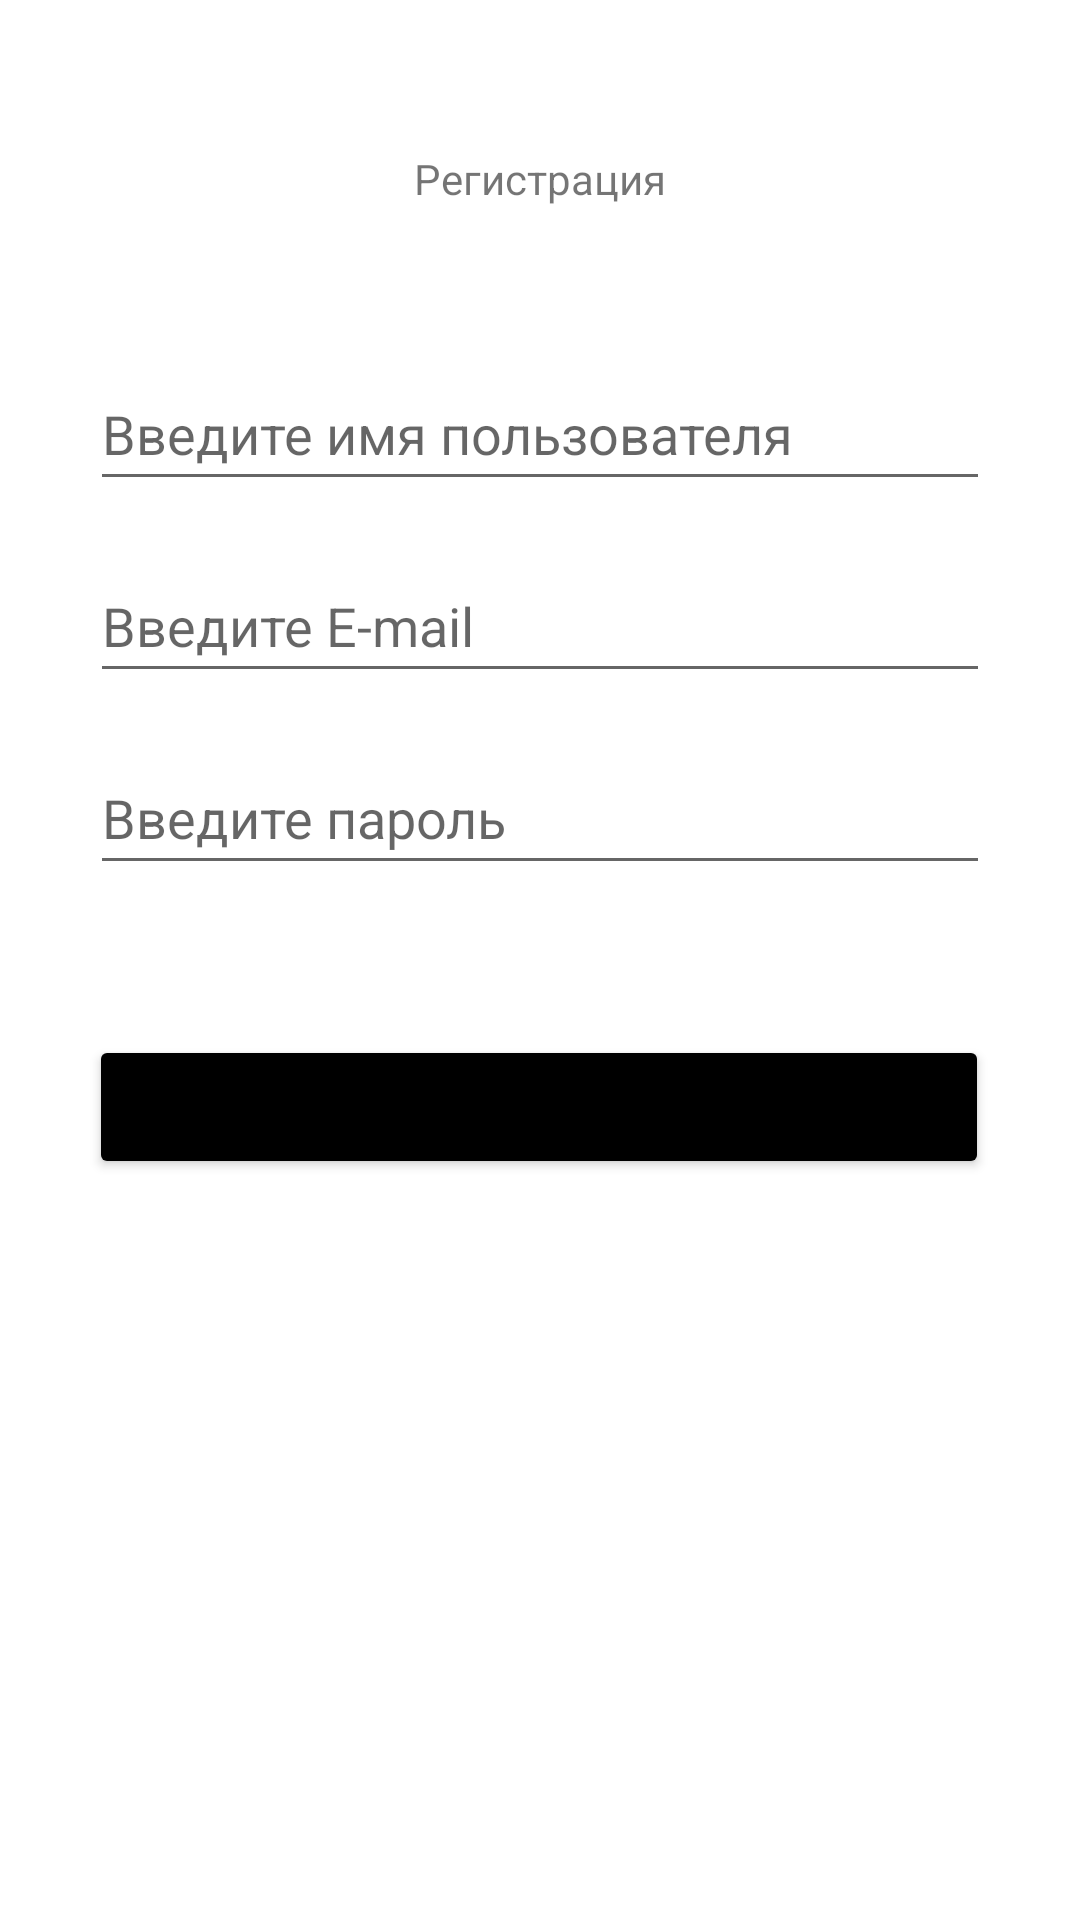

Reconstruct the res/layout file that produces this screen, plus the resources it refers to.
<!-- AndroidManifest.xml: application theme Theme.RateFilm -->
<!-- res/layout/registration.xml -->
<?xml version="1.0" encoding="utf-8"?>
<androidx.constraintlayout.widget.ConstraintLayout xmlns:android="http://schemas.android.com/apk/res/android"
    xmlns:app="http://schemas.android.com/apk/res-auto"
    android:layout_width="match_parent"
    android:layout_height="match_parent">

    <TextView
        android:id="@+id/textView2"
        android:layout_width="wrap_content"
        android:layout_height="wrap_content"
        android:layout_marginTop="50dp"
        android:text="@string/registration"
        app:layout_constraintEnd_toEndOf="parent"
        app:layout_constraintStart_toStartOf="parent"
        app:layout_constraintTop_toTopOf="parent" />

    <EditText
        android:id="@+id/register_login"
        android:layout_width="300dp"
        android:layout_height="wrap_content"
        android:layout_marginTop="16dp"
        android:ems="10"
        android:hint="@string/login_hint"
        android:inputType="textPersonName"
        android:minHeight="48dp"
        app:layout_constraintEnd_toEndOf="parent"
        app:layout_constraintStart_toStartOf="parent"
        app:layout_constraintTop_toBottomOf="@+id/et_username" />

    <EditText
        android:id="@+id/register_password"
        android:layout_width="300dp"
        android:layout_height="wrap_content"
        android:layout_marginTop="16dp"
        android:ems="10"
        android:hint="@string/password_hint"
        android:inputType="textPassword"
        android:minHeight="48dp"
        app:layout_constraintEnd_toEndOf="parent"
        app:layout_constraintStart_toStartOf="parent"
        app:layout_constraintTop_toBottomOf="@+id/register_login" />

    <Button
        android:id="@+id/register"
        android:layout_width="300dp"
        android:layout_height="wrap_content"
        android:layout_marginTop="50dp"
        android:backgroundTint="@color/black"
        android:text="@string/register"
        app:layout_constraintEnd_toEndOf="parent"
        app:layout_constraintHorizontal_bias="0.497"
        app:layout_constraintStart_toStartOf="parent"
        app:layout_constraintTop_toBottomOf="@+id/register_password" />

    <EditText
        android:id="@+id/et_username"
        android:layout_width="300dp"
        android:layout_height="wrap_content"
        android:layout_marginTop="50dp"
        android:ems="10"
        android:hint="@string/username"
        android:inputType="textPersonName"
        android:minHeight="48dp"
        app:layout_constraintEnd_toEndOf="parent"
        app:layout_constraintStart_toStartOf="parent"
        app:layout_constraintTop_toBottomOf="@+id/textView2" />
</androidx.constraintlayout.widget.ConstraintLayout>
<!-- resources referenced by this layout -->
<resources>
  <string name="login_hint">Введите E-mail</string>
  <string name="password_hint">Введите пароль</string>
  <string name="register">Зарегистрироваться</string>
  <string name="registration">Регистрация</string>
  <string name="username">Введите имя пользователя</string>
  <style name="Theme.RateFilm" parent="Theme.MaterialComponents.DayNight.DarkActionBar">
          
          <item name="colorPrimary">@color/purple_500</item>
          <item name="colorPrimaryVariant">@color/purple_700</item>
          <item name="colorOnPrimary">@color/white</item>
          
          <item name="colorSecondary">@color/teal_200</item>
          <item name="colorSecondaryVariant">@color/teal_700</item>
          <item name="colorOnSecondary">@color/black</item>
          
  
          <item name="android:statusBarColor">@color/white</item>
          <item name="android:windowLightStatusBar">true</item>
          
      </style>
  <!-- not gathered from this repository: default colours our renderer supplied (Android Studio template values) -->
  <color name="purple_500">#FF6200EE</color>
  <color name="purple_700">#FF3700B3</color>
  <color name="teal_200">#FF03DAC5</color>
  <color name="teal_700">#FF018786</color>
  <color name="black">#FF000000</color>
  <color name="white">#FFFFFFFF</color>
</resources>
